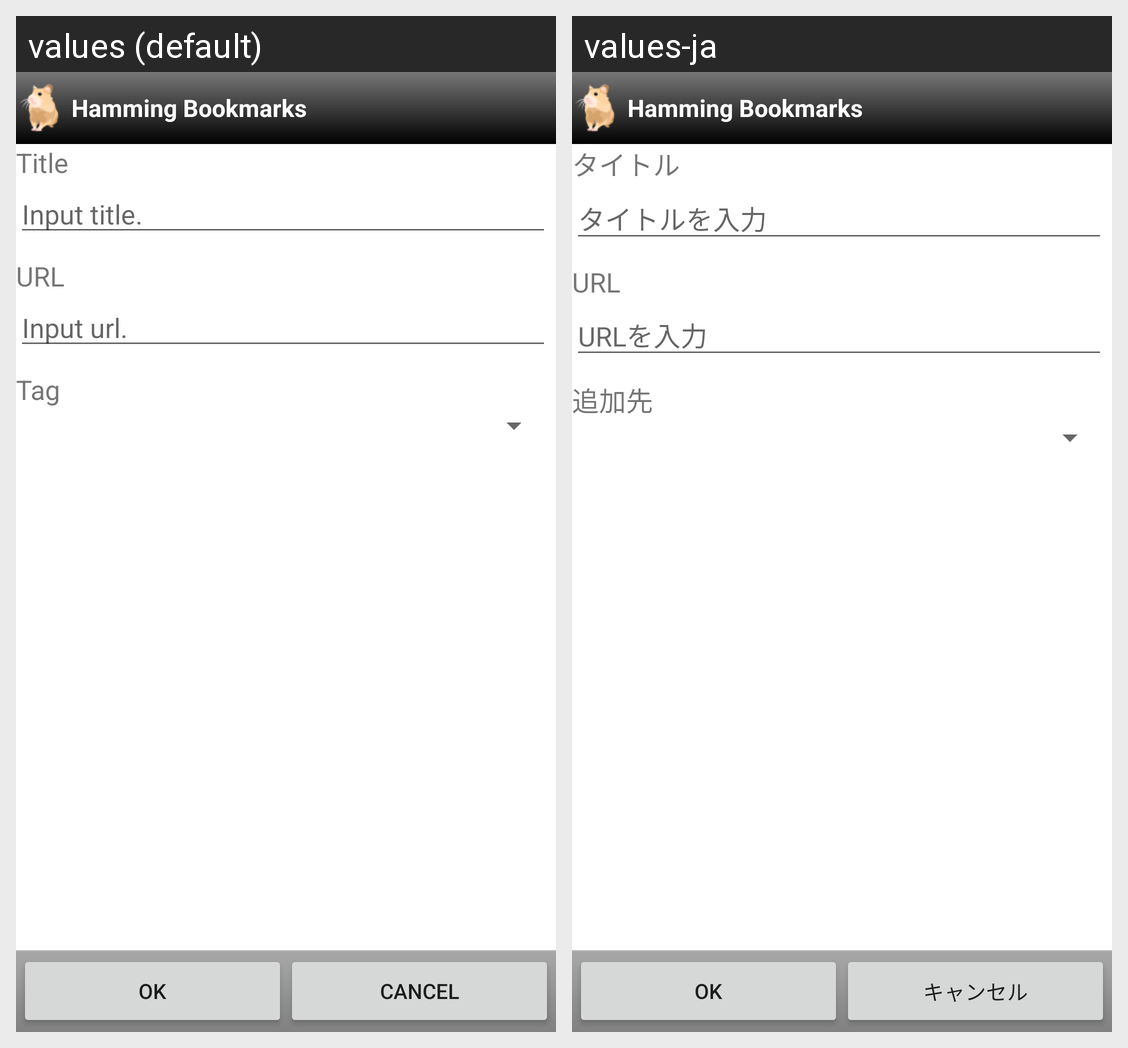

This grid shows one Android layout under two languages. Give, for every string resource on the screen, its name, the default text and each shown locale's text.
Android screen res/layout/additemdialog_main.xml rendered under 2 locales, left to right: values (default), values-ja. Device: Nexus 5 (rendered at 1080×1920; each locale shown at half size, 540×960, under a caption strip naming it); theme Theme.MaterialComponents.DayNight.NoActionBar.
Strings drawn on this screen, with the default value and each locale's value (text and hints the layout hard-codes, and strings that could not be matched under every locale, appear in the picture but are not listed):

caption_label_additem_title
  values: Title
  values-ja: タイトル

caption_hint_additem_title
  values: Input title.
  values-ja: タイトルを入力

caption_label_additem_url
  values: URL
  values-ja: URL

caption_hint_additem_url
  values: Input url.
  values-ja: URLを入力

caption_label_additem_tag
  values: Tag
  values-ja: 追加先

caption_button_ok
  values: OK
  values-ja: OK

caption_button_cancel
  values: Cancel
  values-ja: キャンセル

app_name_default
  values: Hamming Bookmarks
  values-ja: Hamming Bookmarks  [not translated; the default value is used]
